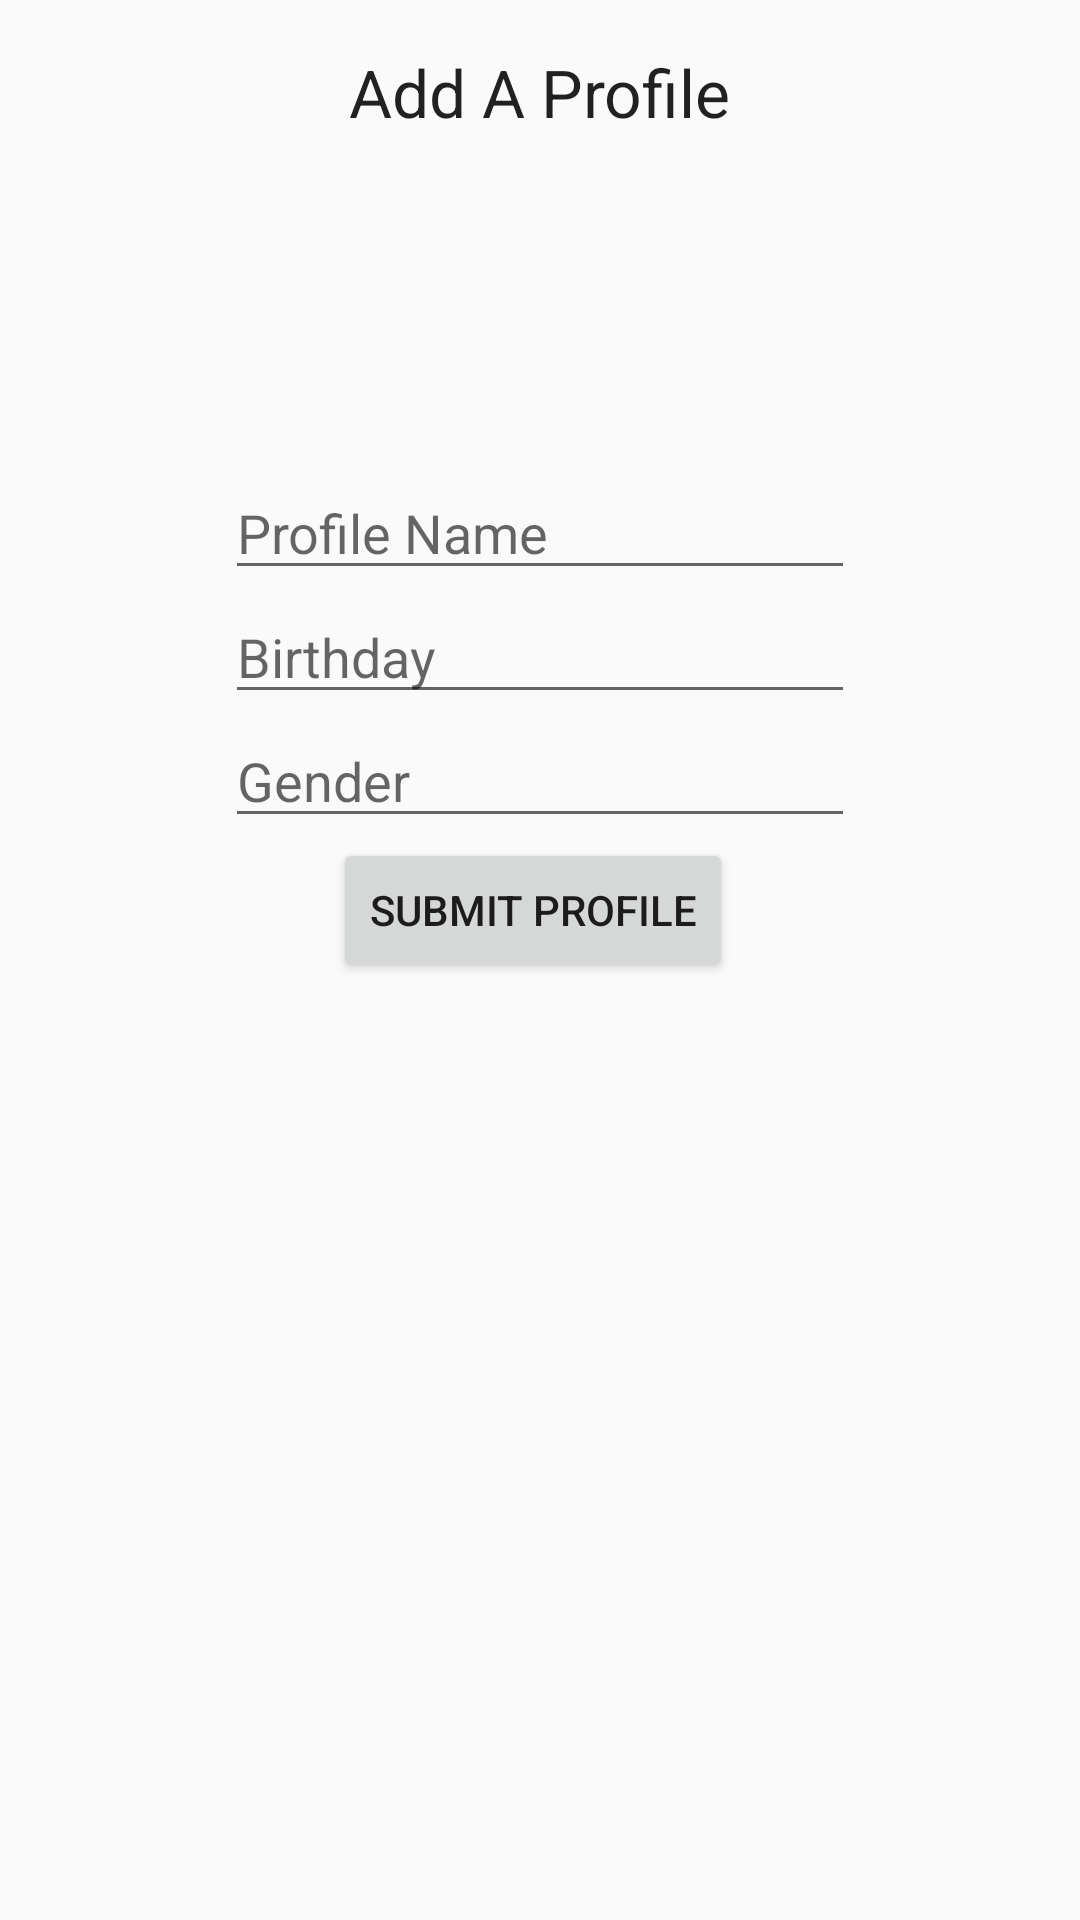

Produce the Android XML layout that renders to this screen, including the resource entries it uses.
<!-- AndroidManifest.xml: application theme AppTheme -->
<!-- res/layout/activity_add_profile.xml -->
<RelativeLayout xmlns:android="http://schemas.android.com/apk/res/android"
    xmlns:tools="http://schemas.android.com/tools" android:layout_width="match_parent"
    android:layout_height="match_parent" android:paddingLeft="@dimen/activity_horizontal_margin"
    android:paddingRight="@dimen/activity_horizontal_margin"
    android:paddingTop="@dimen/activity_vertical_margin"
    android:paddingBottom="@dimen/activity_vertical_margin"
    tools:context="thememeteam.com.yummycrummyapp5.AddProfile">


    <TextView
        android:layout_width="wrap_content"
        android:layout_height="wrap_content"
        android:textAppearance="?android:attr/textAppearanceLarge"
        android:text="Add A Profile"
        android:id="@+id/addProfileText"
        android:layout_alignParentTop="true"
        android:layout_centerHorizontal="true" />

    <EditText
        android:layout_width="wrap_content"
        android:layout_height="wrap_content"
        android:inputType="textPersonName"
        android:ems="10"
        android:id="@+id/firstName"
        android:layout_below="@+id/addProfileText"
        android:layout_centerHorizontal="true"
        android:hint="Profile Name"
        android:layout_marginTop="110dp" />

    <EditText
        android:layout_width="wrap_content"
        android:layout_height="wrap_content"
        android:inputType="date"
        android:ems="10"
        android:id="@+id/bday"
        android:layout_below="@+id/firstName"
        android:layout_centerHorizontal="true"
        android:hint="Birthday" />

    <EditText
        android:layout_width="wrap_content"
        android:layout_height="wrap_content"
        android:id="@+id/genderField"
        android:layout_below="@+id/bday"
        android:hint="Gender"
        android:layout_alignLeft="@+id/bday"
        android:layout_alignStart="@+id/bday"
        android:layout_alignRight="@+id/bday"
        android:layout_alignEnd="@+id/bday" />

    <Button
        android:layout_width="wrap_content"
        android:layout_height="wrap_content"
        android:text="Submit Profile"
        android:id="@+id/btnSubmit"
        android:layout_below="@+id/genderField"
        android:layout_alignLeft="@+id/genderField"
        android:layout_alignStart="@+id/genderField"
        android:layout_marginLeft="36dp" />
    
    <Button
        android:layout_width="wrap_content"
        android:layout_height="wrap_content"
        android:text="Back"
        android:id="@+id/btnSubmit"
        android:layout_below="@+id/btnSubmit"
        android:layout_centerHorizontal="true"
        android:layout_marginTop="10dp"
        android:layout_alignParentStart="false" />

    <ImageView
        android:layout_width="100dp"
        android:layout_height="100dp"
        android:id="@+id/imageView"
        android:layout_below="@+id/addProfileText"
        android:layout_alignLeft="@+id/firstName"
        android:layout_alignStart="@+id/firstName"
        android:layout_marginLeft="55dp"
        android:src="@drawable/no_user_logo" />
</RelativeLayout>
<!-- resources referenced by this layout -->
<resources>
  <dimen name="activity_horizontal_margin">16dp</dimen>
  <dimen name="activity_vertical_margin">16dp</dimen>
  <!-- drawable no_user_logo (drawable) -->
  <?xml version="1.0" encoding="utf-8"?>
  <selector xmlns:android="http://schemas.android.com/apk/res/android">
  
  </selector>
      
  <style name="AppTheme" parent="Theme.AppCompat.Light.DarkActionBar">
          
      </style>
</resources>
